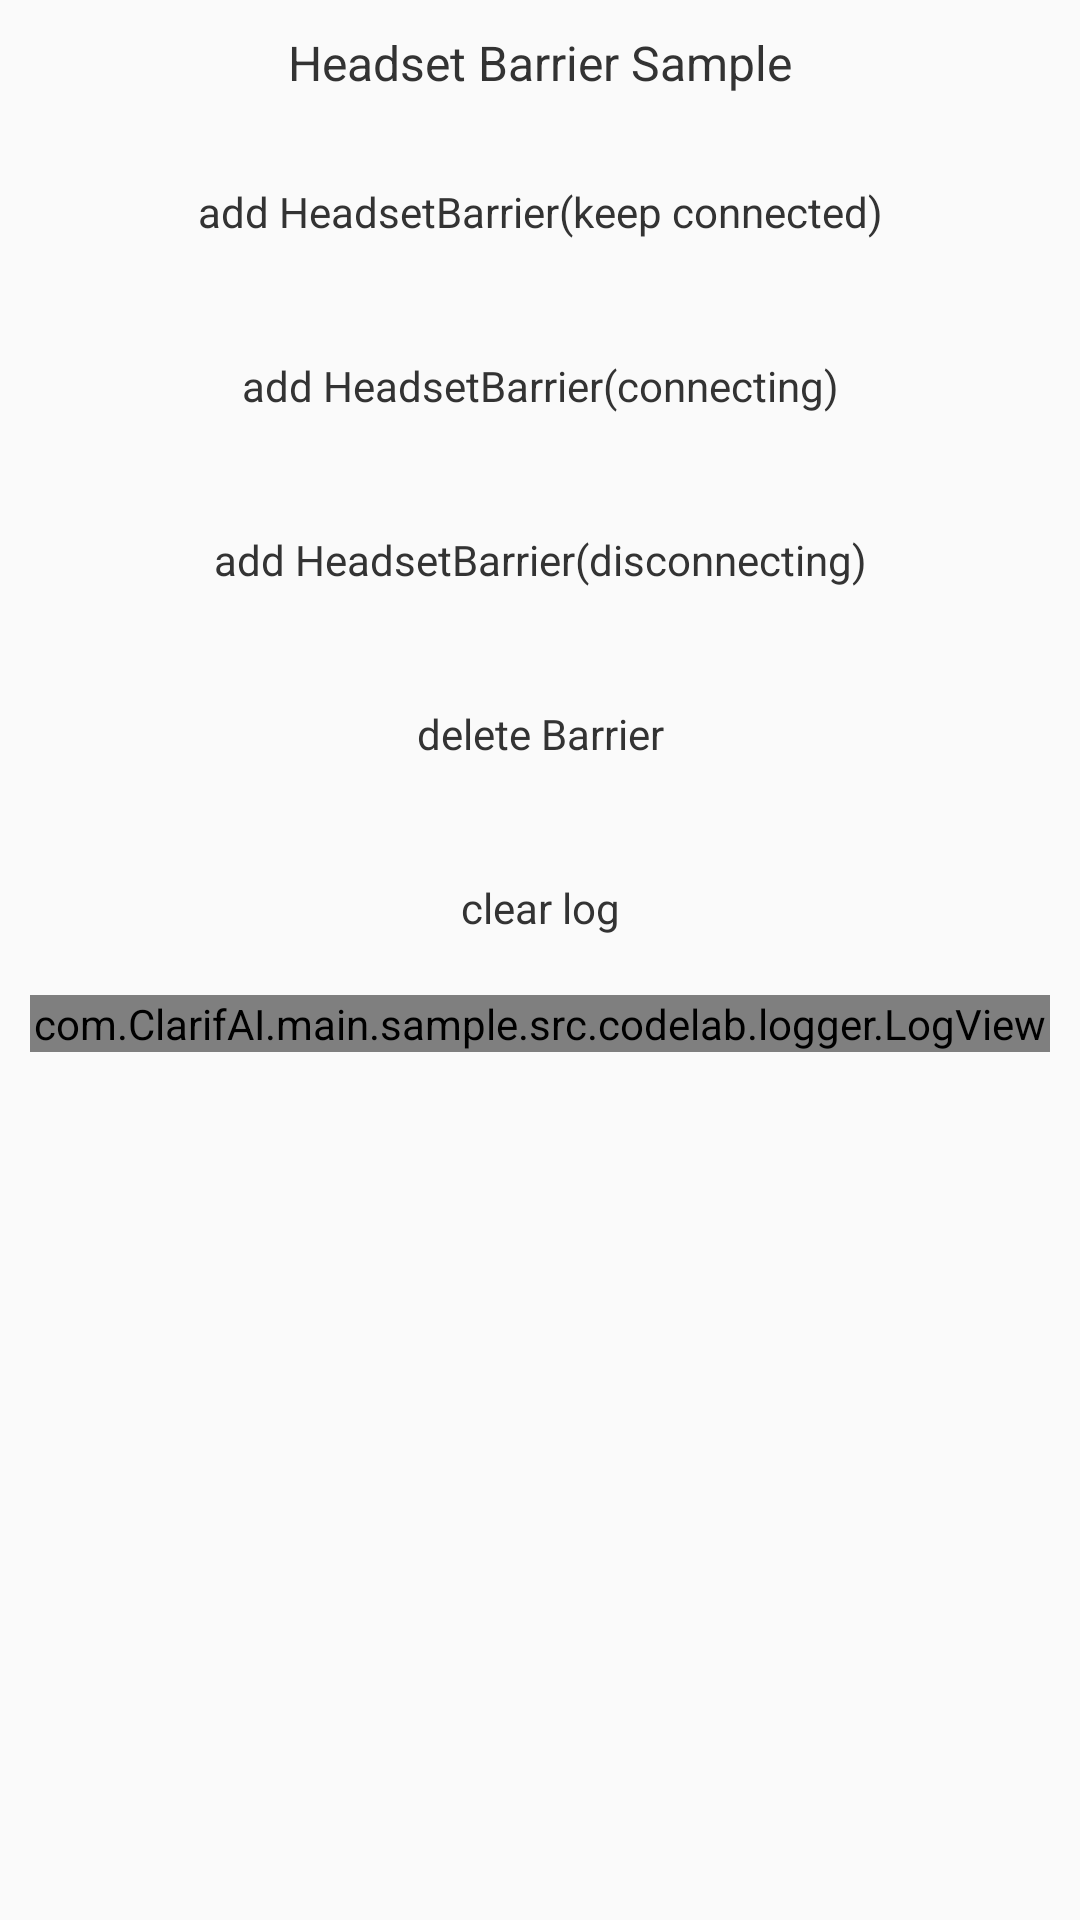

This screen was rendered from an Android layout file. Write that file and the resources it references.
<!-- AndroidManifest.xml: application theme MaterialTheme -->
<!-- res/layout/activity_headset_barrier.xml -->
<?xml version="1.0" encoding="utf-8"?>


<LinearLayout xmlns:android="http://schemas.android.com/apk/res/android"

    xmlns:tools="http://schemas.android.com/tools"
    android:layout_width="match_parent"
    android:layout_height="match_parent"
    android:orientation="vertical"
    android:paddingLeft="@dimen/activity_title_margin"
    android:paddingTop="@dimen/activity_title_margin"
    android:paddingRight="@dimen/activity_title_margin"
    tools:context="com.sample.com.huawei.mlkit.sample.activity.eyesgpt.codelab.awareness.barrier.HeadsetBarrierActivity">

    <TextView
        style="@style/TitleStyle"
        android:text="@string/awareness_headsetBarrier"
        />
    <Button
        android:id="@+id/add_headsetBarrier_keeping"
        style="@style/ButtonStyle"
        android:text="@string/awareness_headsetBarrier_keeping"
        />
    <Button
        android:id="@+id/add_headsetBarrier_connecting"
        style="@style/ButtonStyle"
        android:text="@string/awareness_headsetBarrier_connecting"/>
    <Button
        android:id="@+id/add_headsetBarrier_disconnecting"
        style="@style/ButtonStyle"
        android:text="@string/awareness_headsetBarrier_disconnecting"
        />
    <Button
        android:id="@+id/delete_barrier"
        style="@style/ButtonStyle"
        android:text="@string/awareness_deleteBarrier"
        />
    <Button
        android:id="@+id/clear_log"
        android:text="@string/clear_log"
        style="@style/ButtonStyle"/>
    <ScrollView
        android:id="@+id/log_scroll"
        android:layout_width="match_parent"
        android:layout_height="match_parent">
        <com.ClarifAI.main.sample.src.codelab.logger.LogView
            android:id="@+id/logView"
            android:layout_width="match_parent"
            android:layout_height="wrap_content"/>
    </ScrollView>
</LinearLayout>
<!-- resources referenced by this layout -->
<resources>
  <dimen name="activity_title_margin">10dp</dimen>
  <string name="awareness_deleteBarrier">delete Barrier</string>
  <string name="awareness_headsetBarrier">Headset Barrier Sample</string>
  <string name="awareness_headsetBarrier_connecting">add HeadsetBarrier(connecting)</string>
  <string name="awareness_headsetBarrier_disconnecting">add HeadsetBarrier(disconnecting)</string>
  <string name="awareness_headsetBarrier_keeping">add HeadsetBarrier(keep connected)</string>
  <string name="clear_log">clear log</string>
  <style name="ButtonStyle" parent="@android:style/Widget.Button">
          <item name="android:layout_width">match_parent</item>
          <item name="android:layout_height">wrap_content</item>
          <item name="android:background">@drawable/bg_btn_selector</item>
          <item name="android:textColor">@color/text_black</item>
          <item name="android:padding">10dp</item>
          <item name="android:layout_margin">5dp</item>
          <item name="android:textSize">14sp</item>
      </style>
  <style name="TitleStyle" parent="@android:style/Widget.TextView">
          <item name="android:layout_width">match_parent</item>
          <item name="android:layout_height">wrap_content</item>
          <item name="android:gravity">center</item>
          <item name="android:layout_marginBottom">10dp</item>
          <item name="android:textSize">16sp</item>
          <item name="android:textColor">@color/text_black</item>
      </style>
  <style name="MaterialTheme" parent="Theme.AppCompat.Light.NoActionBar">
          <item name="android:windowFullscreen">false</item>
          <item name="android:popupMenuStyle">@style/menuStyle</item>
          <item name="android:dropDownListViewStyle">@style/menuStyle</item>
          <item name="android:textAppearanceSmallPopupMenu">@style/menuStyle</item>
          <item name="android:textAppearanceLargePopupMenu">@style/menuStyle</item>
          <item name="buttonStyle">@style/Widget.AppCompat.Button.Borderless</item>
      </style>
  <color name="text_black">#333333</color>
  <style name="menuStyle">
          <item name="android:textColor">@color/secondary_text_color</item>
          <item name="android:textSize">@dimen/text_size_11sp</item>
      </style>
  <color name="secondary_text_color">#626262</color>
  <dimen name="text_size_11sp">11sp</dimen>
</resources>
